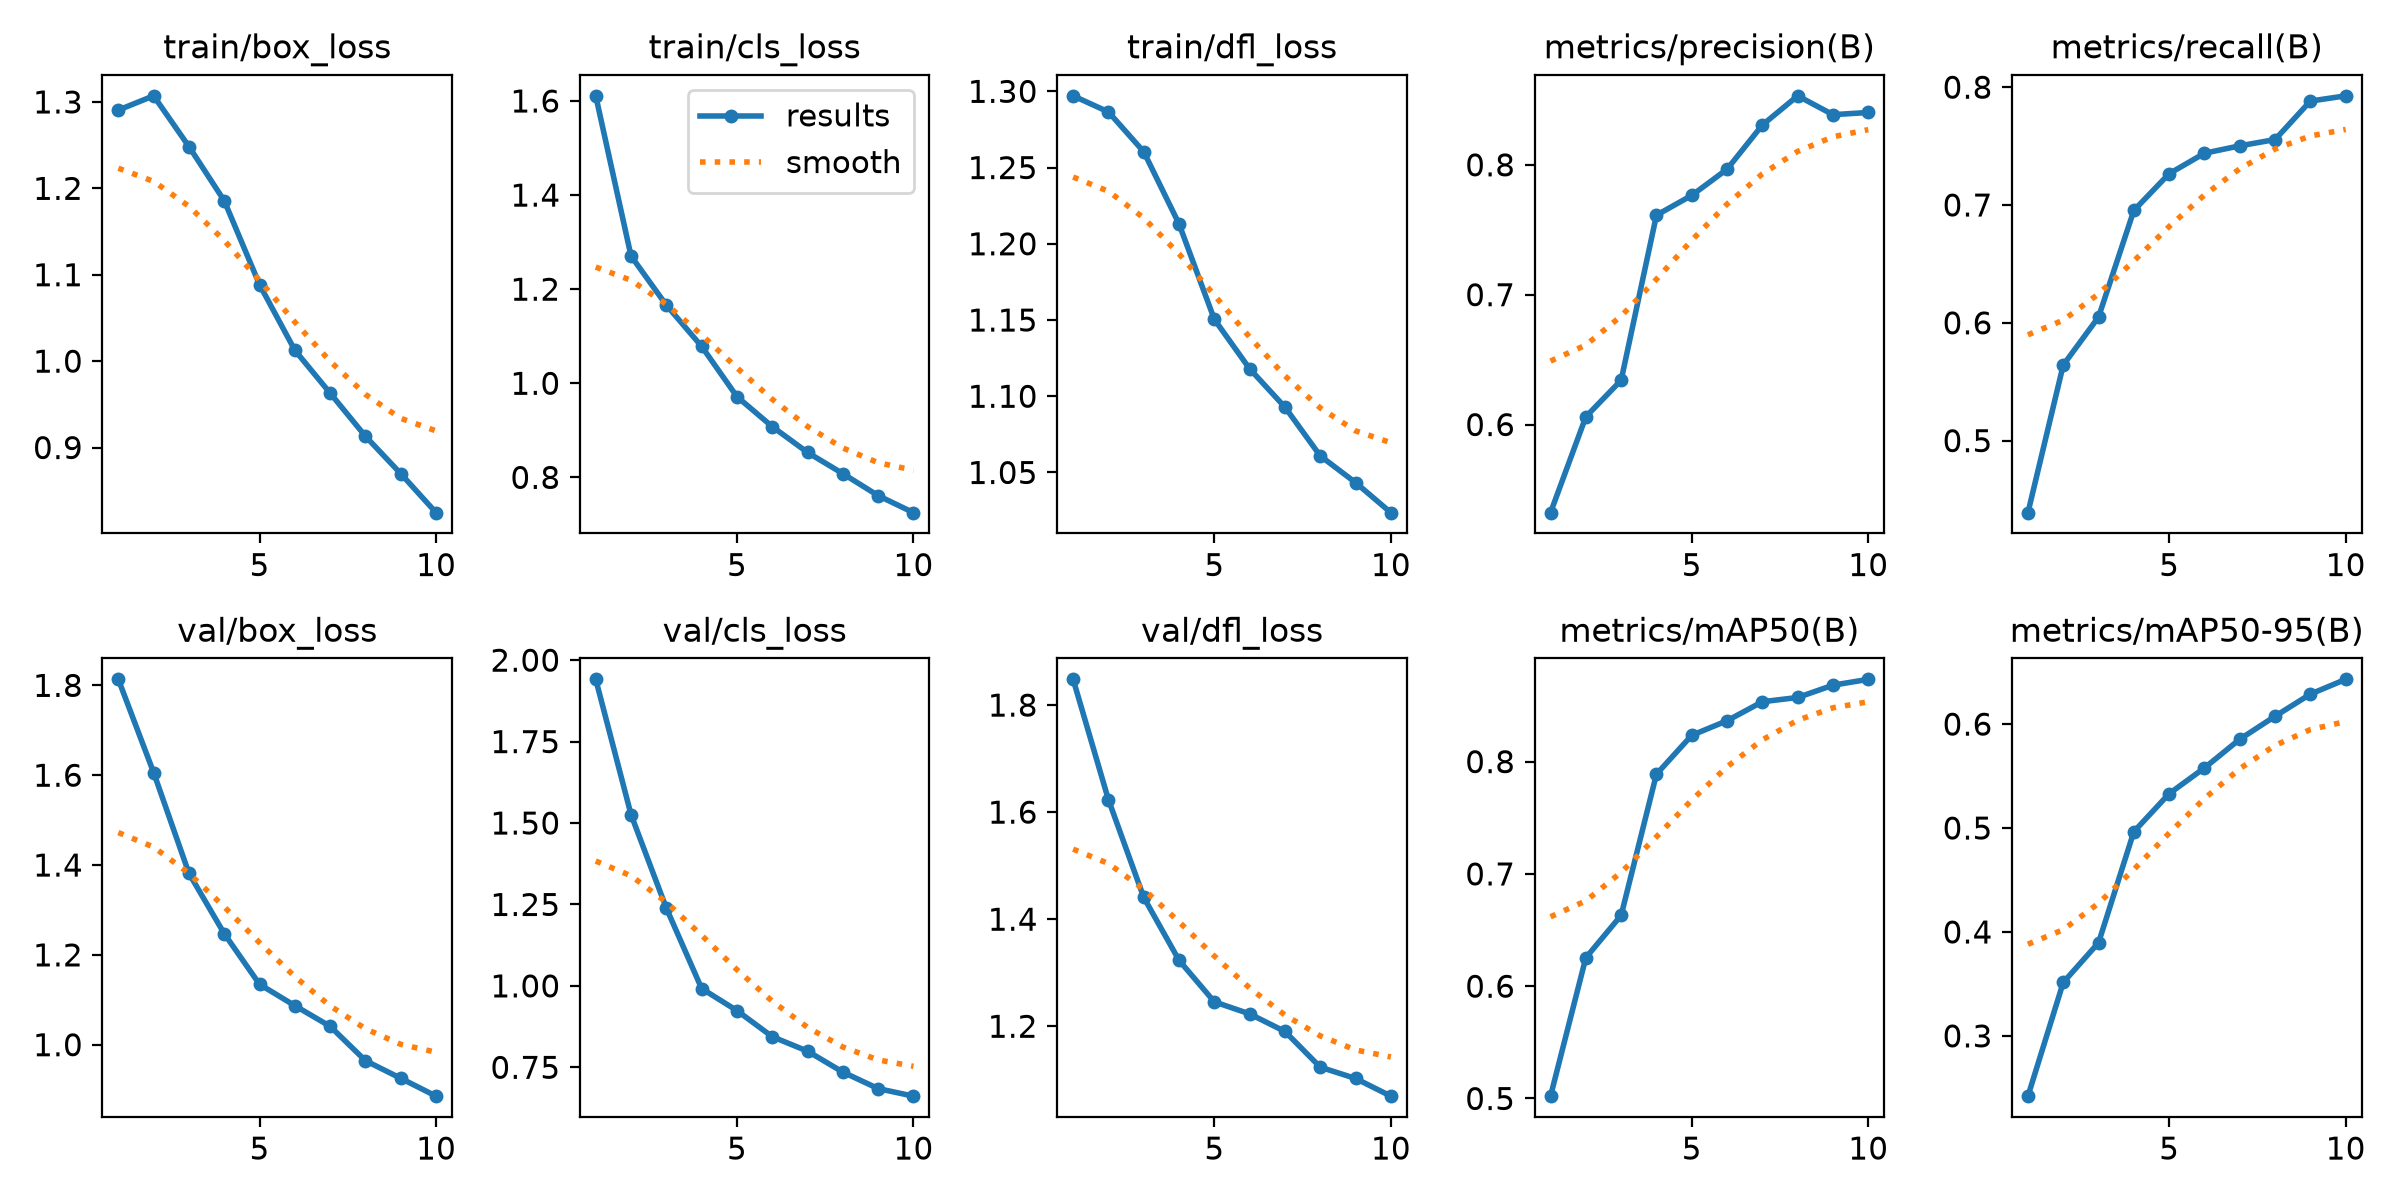

Data behind this chart, as committed beside it:
epoch, time, train/box_loss, train/cls_loss, train/dfl_loss, metrics/precision(B), metrics/recall(B), metrics/mAP50(B), metrics/mAP50-95(B), val/box_loss, val/cls_loss, val/dfl_loss, lr/pg0, lr/pg1, lr/pg2
1, 72.84, 1.291, 1.611, 1.297, 0.5321, 0.4389, 0.5021, 0.242, 1.813, 1.941, 1.848, 0.000554, 0.000554, 0.000554
2, 144.3, 1.307, 1.27, 1.286, 0.606, 0.5642, 0.6253, 0.3514, 1.606, 1.526, 1.623, 0.0009998, 0.0009998, 0.0009998
3, 216.2, 1.248, 1.166, 1.26, 0.6341, 0.6049, 0.6631, 0.3896, 1.382, 1.239, 1.441, 0.001336, 0.001336, 0.001336
4, 290.7, 1.186, 1.078, 1.213, 0.7612, 0.6954, 0.7888, 0.4965, 1.247, 0.9919, 1.323, 0.001172, 0.001172, 0.001172
5, 364.1, 1.089, 0.9716, 1.15, 0.7765, 0.7266, 0.8234, 0.5331, 1.134, 0.9241, 1.246, 0.001007, 0.001007, 0.001007
6, 441.3, 1.013, 0.9078, 1.118, 0.7966, 0.7439, 0.8364, 0.5578, 1.087, 0.8439, 1.223, 0.0008418, 0.0008418, 0.0008418
7, 519.1, 0.9629, 0.853, 1.093, 0.8307, 0.7502, 0.8533, 0.5854, 1.041, 0.7995, 1.19, 0.0006768, 0.0006768, 0.0006768
8, 596.6, 0.913, 0.8079, 1.061, 0.8531, 0.7555, 0.8571, 0.6076, 0.9644, 0.7352, 1.123, 0.0005118, 0.0005118, 0.0005118
9, 676, 0.8697, 0.7611, 1.043, 0.8386, 0.7882, 0.8681, 0.6289, 0.9252, 0.6845, 1.102, 0.0003467, 0.0003467, 0.0003467
10, 754.5, 0.8246, 0.725, 1.024, 0.8403, 0.7926, 0.8733, 0.6431, 0.8855, 0.6614, 1.069, 0.0001817, 0.0001817, 0.0001817
